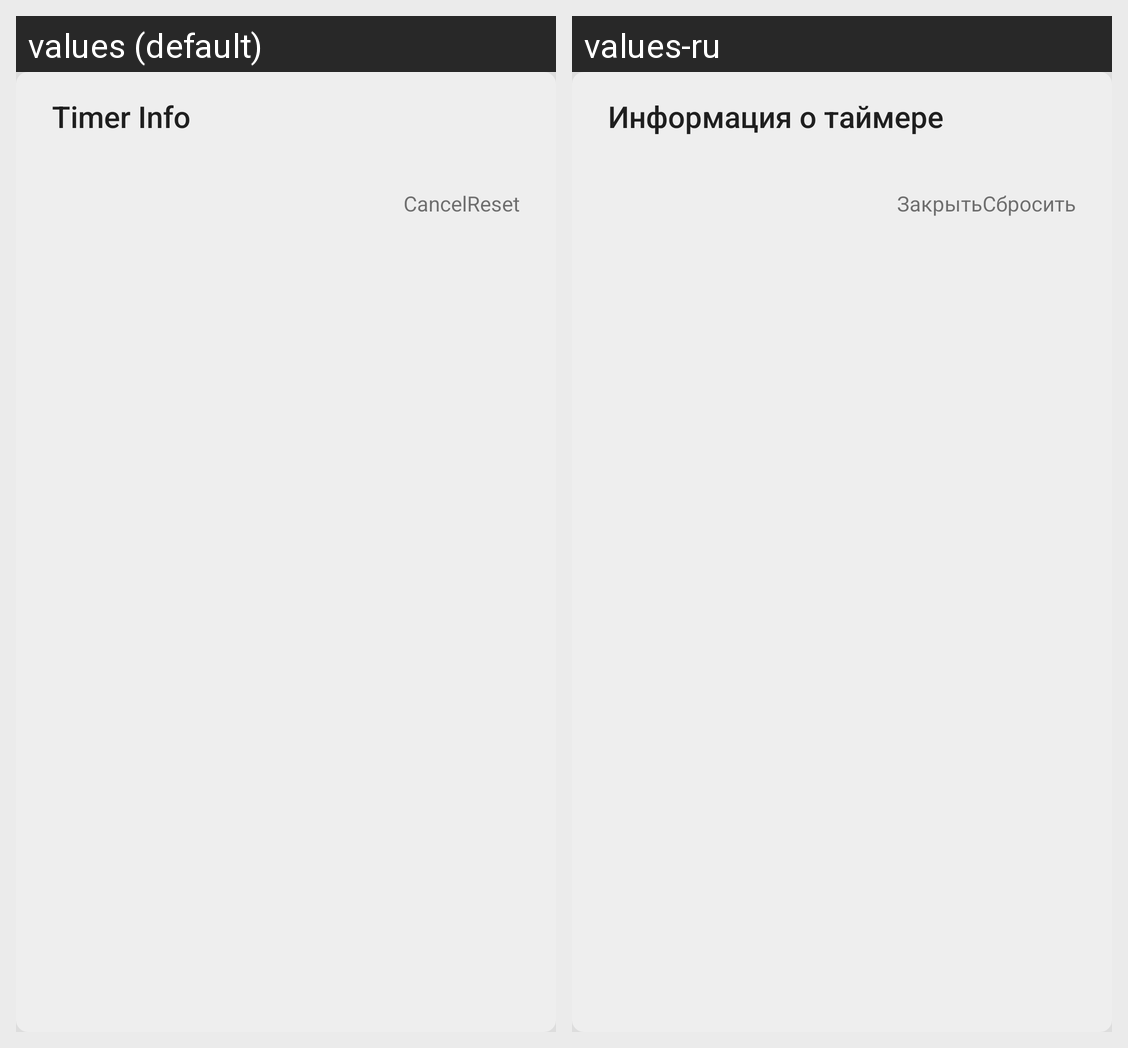

For this localized Android screen grid, give each drawn string resource with its value in every locale shown.
Android screen res/layout/dialog_time_to_sleep.xml rendered under 2 locales, left to right: values (default), values-ru. Device: Nexus 5 (rendered at 1080×1920; each locale shown at half size, 540×960, under a caption strip naming it); theme Newtone.
Strings drawn on this screen, with the default value and each locale's value (text and hints the layout hard-codes, and strings that could not be matched under every locale, appear in the picture but are not listed):

title_sleep_info_dialog
  values: Timer Info
  values-ru: Информация о таймере

dialog_cancel
  values: Cancel
  values-ru: Закрыть

dialog_reset
  values: Reset
  values-ru: Сбросить
